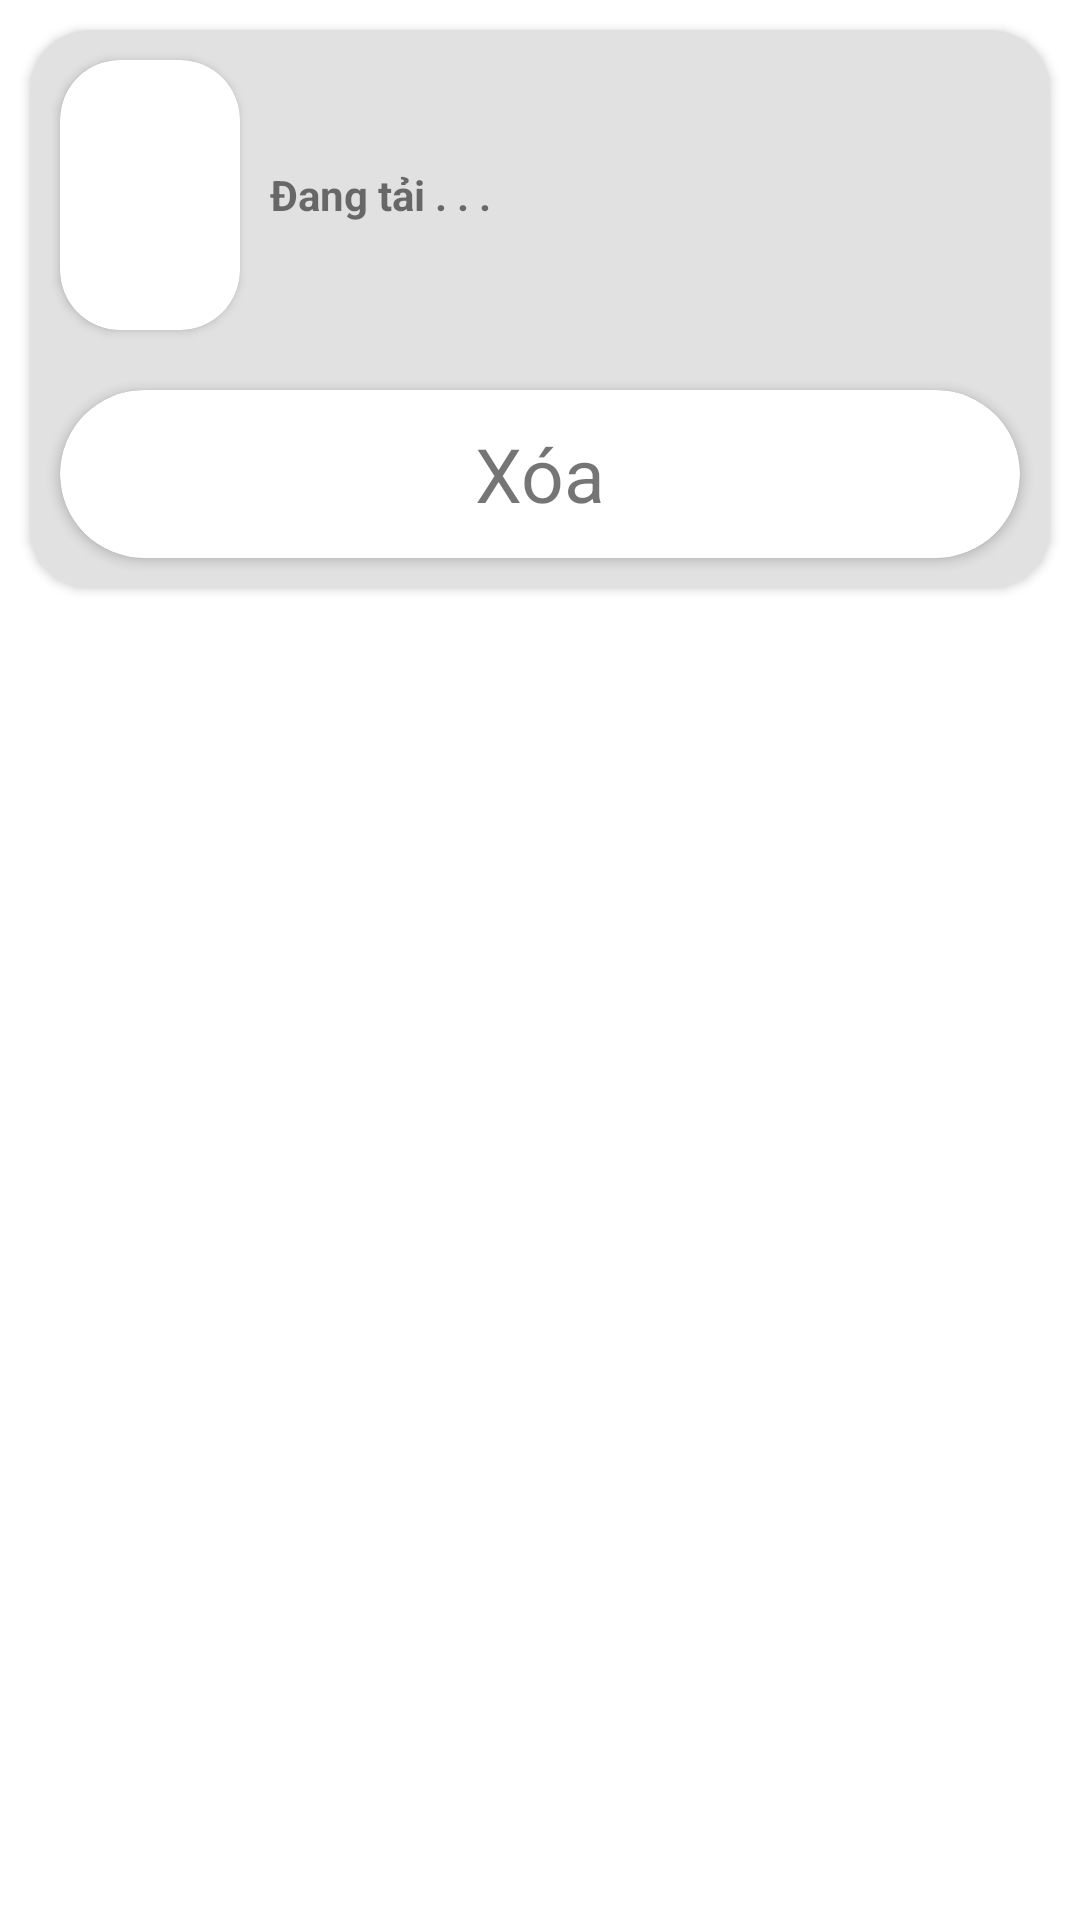

Layout XML and referenced resources for this Android screen:
<!-- AndroidManifest.xml: application theme Theme.DocTruyenChu -->
<!-- res/layout/bottom_sheet_tu_truyen.xml -->
<?xml version="1.0" encoding="utf-8"?>
<LinearLayout xmlns:android="http://schemas.android.com/apk/res/android"
    android:layout_width="match_parent"
    android:layout_height="wrap_content"
    android:orientation="vertical"
    xmlns:app="http://schemas.android.com/apk/res-auto">
    <androidx.cardview.widget.CardView
        app:cardCornerRadius="20sp"
        android:layout_margin="10sp"
        android:layout_width="match_parent"
        android:layout_height="wrap_content">
        <LinearLayout
            android:background="#E1E1E1"
            android:layout_width="match_parent"
            android:layout_height="wrap_content"
            android:orientation="vertical">
            <LinearLayout
                android:orientation="horizontal"
                android:layout_width="match_parent"
                android:layout_height="wrap_content">
                <androidx.cardview.widget.CardView
                    app:cardCornerRadius="20sp"
                    android:layout_margin="10sp"
                    android:layout_width="60sp"
                    android:layout_height="90sp">
                    <ImageView
                        android:scaleType="centerCrop"
                        android:id="@+id/image_boottom_sheet"
                        android:layout_width="match_parent"
                        android:layout_height="match_parent"/>
                </androidx.cardview.widget.CardView>
                <TextView
                    android:id="@+id/ten_truyen_bottom_sheet"
                    android:gravity="center_vertical"
                    android:textStyle="bold"
                    android:text="@string/loading"
                    android:layout_width="match_parent"
                    android:layout_height="match_parent"/>
            </LinearLayout>
            <androidx.cardview.widget.CardView
                android:id="@+id/bt_delete_bottom_sheet"
                android:layout_margin="10sp"
                app:cardCornerRadius="50sp"
                android:layout_width="match_parent"
                android:layout_height="match_parent">
                <TextView

                    android:textSize="25sp"
                    android:gravity="center"
                    android:text="@string/delete"
                    android:layout_width="match_parent"
                    android:layout_height="?actionBarSize"/>
            </androidx.cardview.widget.CardView>
        </LinearLayout>
    </androidx.cardview.widget.CardView>

</LinearLayout>
<!-- resources referenced by this layout -->
<resources>
  <string name="delete">Xóa</string>
  <string name="loading">Đang tải . . .</string>
  <style name="Theme.DocTruyenChu" parent="Theme.MaterialComponents.DayNight.NoActionBar">
          
          <item name="colorPrimary">@color/teal_200</item>
          <item name="colorPrimaryVariant">@color/black</item>
          <item name="colorOnPrimary">#DDDDDD</item>
          
          <item name="colorSecondary">@color/teal_200</item>
          <item name="colorSecondaryVariant">@color/teal_700</item>
          <item name="colorOnSecondary">@color/black</item>
          
          <item name="android:statusBarColor" tools:targetApi="l">?attr/colorPrimaryVariant</item>
          
      </style>
  <color name="teal_200">#BAB38F</color>
  <color name="black">#082D35</color>
  <color name="teal_700">#776E42</color>
</resources>
